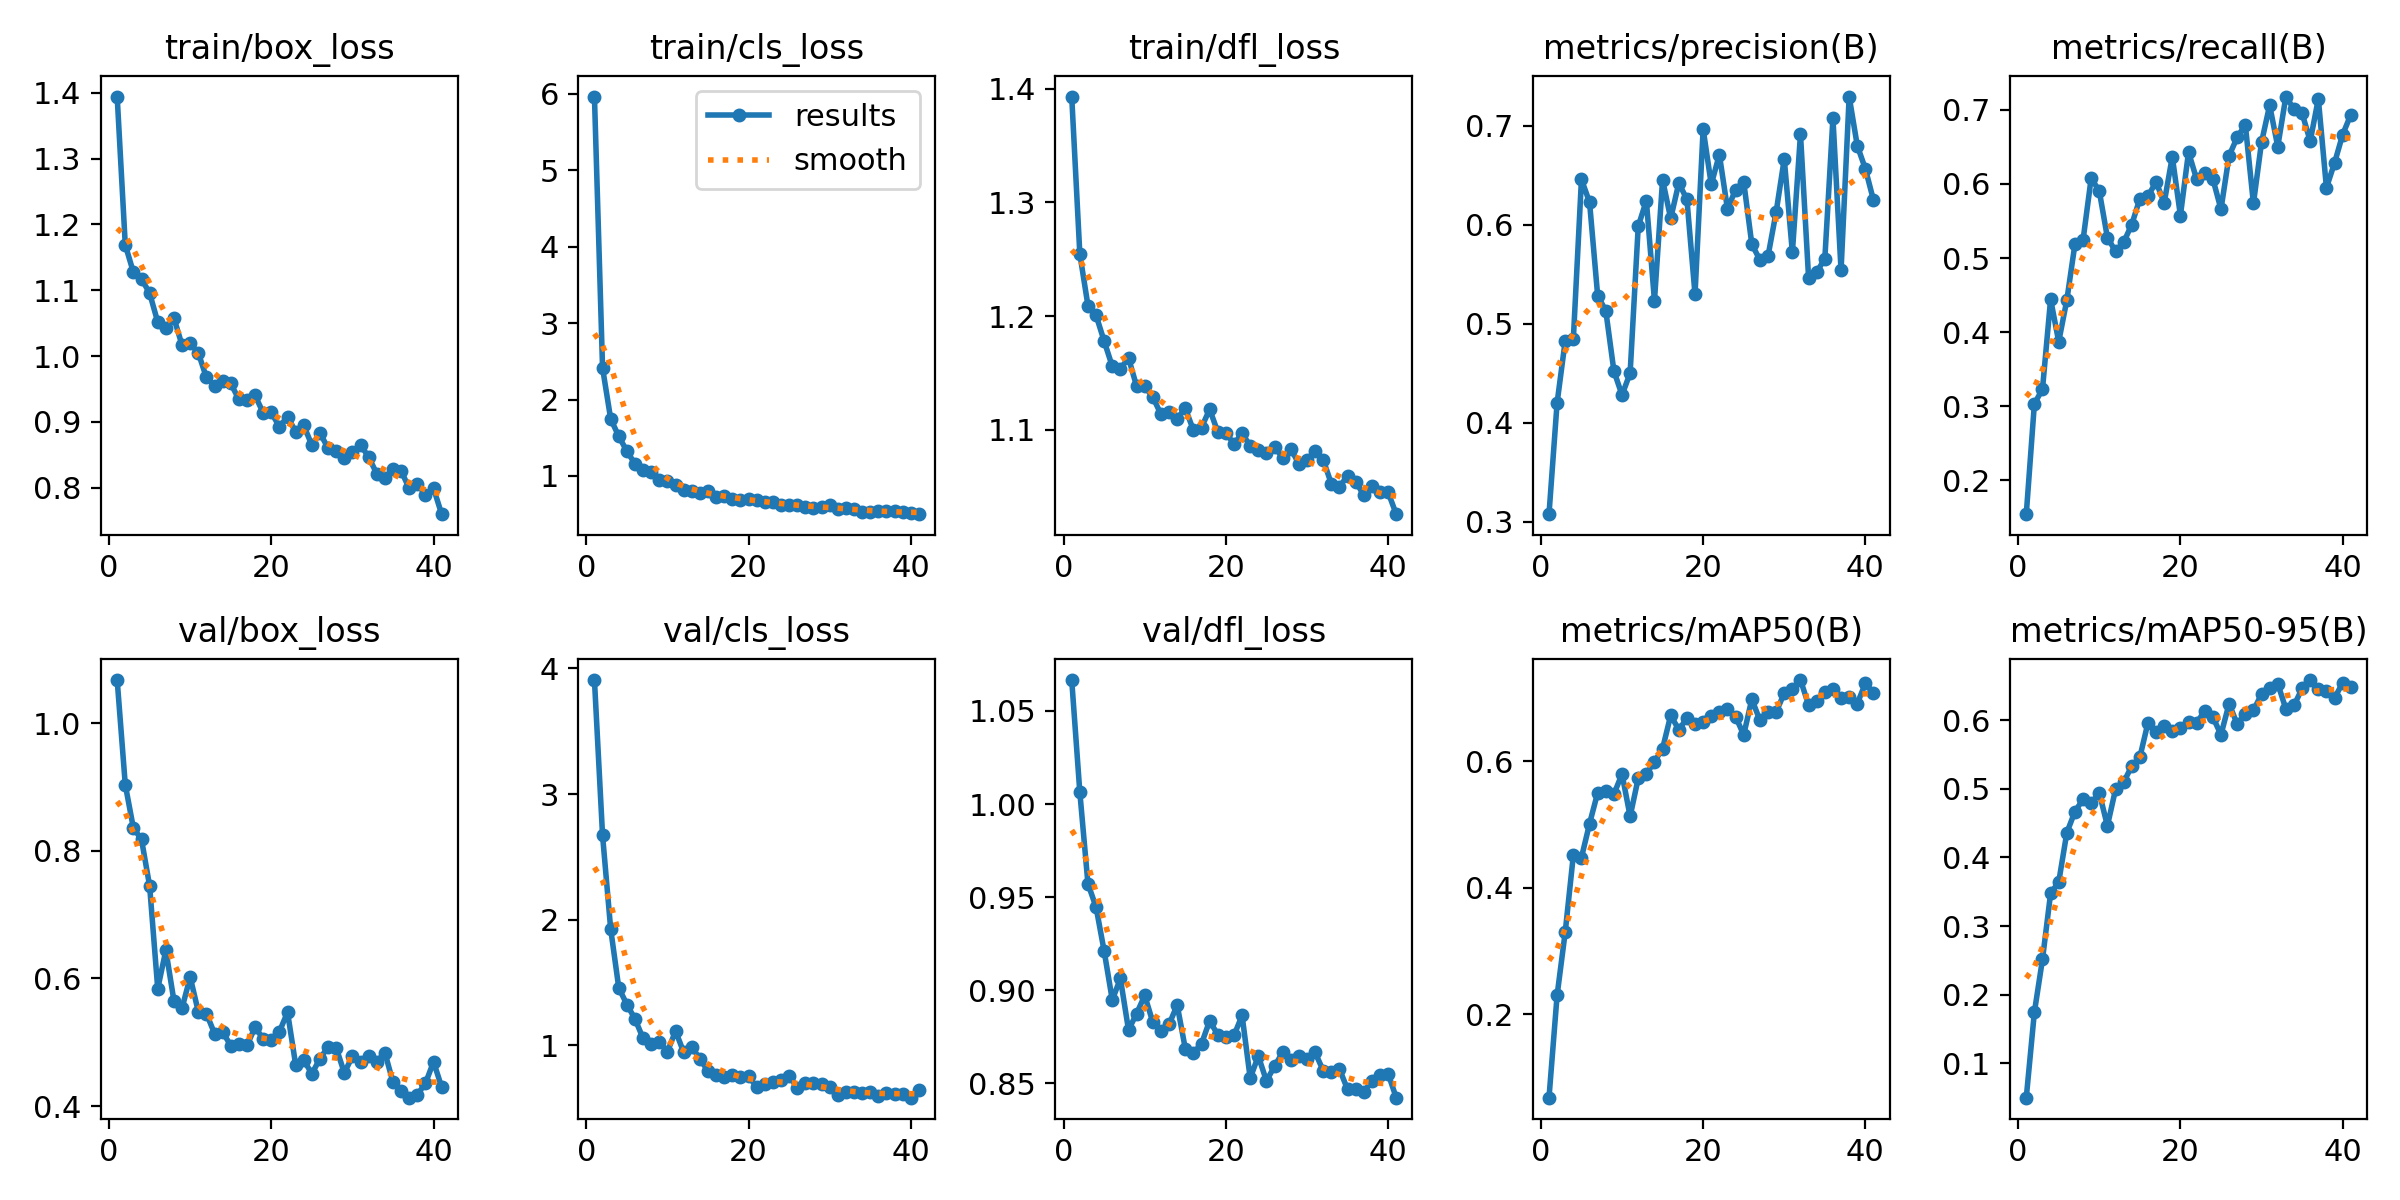

The file beside this chart, header and first rows:
epoch, time, train/box_loss, train/cls_loss, train/dfl_loss, metrics/precision(B), metrics/recall(B), metrics/mAP50(B), metrics/mAP50-95(B), val/box_loss, val/cls_loss, val/dfl_loss, lr/pg0, lr/pg1, lr/pg2
1, 201.6, 1.394, 5.962, 1.393, 0.3079, 0.1539, 0.06849, 0.05007, 1.068, 3.907, 1.067, 0.0001744, 0.0001744, 0.0001744
2, 381.6, 1.169, 2.413, 1.255, 0.4202, 0.3029, 0.2302, 0.1745, 0.9037, 2.671, 1.006, 0.000182, 0.000182, 0.000182
3, 539.9, 1.127, 1.748, 1.209, 0.4829, 0.323, 0.33, 0.2517, 0.8357, 1.926, 0.9572, 0.0001818, 0.0001818, 0.0001818
4, 696.2, 1.117, 1.518, 1.201, 0.4845, 0.4443, 0.4513, 0.3477, 0.818, 1.456, 0.9447, 0.0001816, 0.0001816, 0.0001816
5, 842.3, 1.096, 1.324, 1.178, 0.6458, 0.3869, 0.4476, 0.3641, 0.7451, 1.324, 0.921, 0.0001813, 0.0001813, 0.0001813
6, 996.8, 1.052, 1.159, 1.156, 0.6228, 0.4431, 0.5011, 0.436, 0.584, 1.209, 0.8948, 0.0001809, 0.0001809, 0.0001809
7, 1144, 1.043, 1.079, 1.154, 0.5284, 0.5188, 0.5501, 0.4667, 0.6443, 1.054, 0.9063, 0.0001804, 0.0001804, 0.0001804
8, 1294, 1.058, 1.047, 1.163, 0.5132, 0.5244, 0.5532, 0.4846, 0.5646, 1.006, 0.8787, 0.0001798, 0.0001798, 0.0001798
9, 1448, 1.016, 0.9499, 1.138, 0.4524, 0.6079, 0.5477, 0.4787, 0.5537, 1.027, 0.8875, 0.0001792, 0.0001792, 0.0001792
10, 1592, 1.019, 0.9341, 1.138, 0.4282, 0.5905, 0.5796, 0.4941, 0.6023, 0.9493, 0.8972, 0.0001784, 0.0001784, 0.0001784
11, 1743, 1.005, 0.8794, 1.129, 0.4503, 0.5276, 0.5128, 0.4459, 0.5479, 1.113, 0.8828, 0.0001776, 0.0001776, 0.0001776
12, 1899, 0.9676, 0.8114, 1.114, 0.5984, 0.5091, 0.5729, 0.4989, 0.545, 0.944, 0.8783, 0.0001767, 0.0001767, 0.0001767
13, 2059, 0.955, 0.8058, 1.116, 0.6244, 0.5211, 0.5795, 0.5096, 0.5137, 0.9844, 0.8817, 0.0001757, 0.0001757, 0.0001757
14, 2216, 0.9621, 0.7739, 1.11, 0.5234, 0.5452, 0.5991, 0.5328, 0.5162, 0.8917, 0.8921, 0.0001746, 0.0001746, 0.0001746
15, 2397, 0.9585, 0.8016, 1.119, 0.6454, 0.58, 0.6196, 0.5459, 0.4947, 0.7936, 0.8687, 0.0001734, 0.0001734, 0.0001734
16, 2549, 0.9343, 0.721, 1.1, 0.6064, 0.5835, 0.6722, 0.596, 0.4971, 0.763, 0.8663, 0.0001722, 0.0001722, 0.0001722
17, 2713, 0.933, 0.7431, 1.102, 0.6422, 0.6028, 0.6496, 0.5828, 0.4952, 0.7433, 0.8713, 0.0001709, 0.0001709, 0.0001709
18, 2864, 0.9402, 0.6992, 1.118, 0.6257, 0.5745, 0.6674, 0.5914, 0.5234, 0.7607, 0.8836, 0.0001695, 0.0001695, 0.0001695
19, 3022, 0.9138, 0.6822, 1.098, 0.5297, 0.6368, 0.6583, 0.5835, 0.5054, 0.7437, 0.8761, 0.000168, 0.000168, 0.000168
20, 3187, 0.9144, 0.7051, 1.097, 0.6967, 0.5574, 0.6612, 0.5881, 0.5041, 0.7565, 0.8747, 0.0001664, 0.0001664, 0.0001664
21, 3345, 0.8926, 0.6823, 1.087, 0.6407, 0.6431, 0.6719, 0.5978, 0.5167, 0.6642, 0.8758, 0.0001648, 0.0001648, 0.0001648
22, 3488, 0.9081, 0.6585, 1.097, 0.6709, 0.6065, 0.6777, 0.5959, 0.5471, 0.6885, 0.8865, 0.0001631, 0.0001631, 0.0001631
23, 3620, 0.8851, 0.6582, 1.086, 0.616, 0.6154, 0.6828, 0.6134, 0.4648, 0.7066, 0.8528, 0.0001613, 0.0001613, 0.0001613
24, 3768, 0.8946, 0.6272, 1.082, 0.6353, 0.6069, 0.6704, 0.6043, 0.4719, 0.7217, 0.8647, 0.0001595, 0.0001595, 0.0001595
25, 3918, 0.8647, 0.623, 1.08, 0.6434, 0.5658, 0.6413, 0.5787, 0.4507, 0.7581, 0.8514, 0.0001576, 0.0001576, 0.0001576
26, 4055, 0.8828, 0.6244, 1.085, 0.5804, 0.6382, 0.6977, 0.6238, 0.4744, 0.6595, 0.8591, 0.0001556, 0.0001556, 0.0001556
27, 4197, 0.8603, 0.5911, 1.075, 0.5645, 0.663, 0.6643, 0.5941, 0.4925, 0.6994, 0.8668, 0.0001536, 0.0001536, 0.0001536
28, 4344, 0.8562, 0.5811, 1.083, 0.5685, 0.6802, 0.6775, 0.6094, 0.4912, 0.7016, 0.8624, 0.0001515, 0.0001515, 0.0001515
29, 4512, 0.8459, 0.5917, 1.07, 0.613, 0.5737, 0.6774, 0.6143, 0.452, 0.6908, 0.8648, 0.0001493, 0.0001493, 0.0001493
30, 4654, 0.8537, 0.6228, 1.073, 0.6665, 0.6565, 0.7073, 0.6376, 0.478, 0.6664, 0.863, 0.0001471, 0.0001471, 0.0001471
31, 4791, 0.8654, 0.5689, 1.081, 0.5721, 0.7064, 0.713, 0.6468, 0.4695, 0.6012, 0.8667, 0.0001449, 0.0001449, 0.0001449
32, 4938, 0.8466, 0.5866, 1.073, 0.6915, 0.6505, 0.7279, 0.6529, 0.4782, 0.6276, 0.8568, 0.0001425, 0.0001425, 0.0001425
33, 5088, 0.8215, 0.564, 1.052, 0.5461, 0.7182, 0.6887, 0.6161, 0.4694, 0.6262, 0.8563, 0.0001402, 0.0001402, 0.0001402
34, 5230, 0.8143, 0.529, 1.05, 0.5524, 0.701, 0.6943, 0.6213, 0.4838, 0.6231, 0.8578, 0.0001378, 0.0001378, 0.0001378
35, 5369, 0.8292, 0.5327, 1.06, 0.5656, 0.6956, 0.7093, 0.646, 0.4372, 0.6243, 0.8468, 0.0001353, 0.0001353, 0.0001353
36, 5518, 0.8258, 0.5407, 1.054, 0.7076, 0.658, 0.7138, 0.6583, 0.4239, 0.5943, 0.8471, 0.0001328, 0.0001328, 0.0001328
37, 5660, 0.799, 0.5427, 1.042, 0.5539, 0.715, 0.6989, 0.6446, 0.4131, 0.6214, 0.8454, 0.0001303, 0.0001303, 0.0001303
38, 5797, 0.8063, 0.5392, 1.05, 0.7295, 0.595, 0.7008, 0.6423, 0.4177, 0.6093, 0.8515, 0.0001277, 0.0001277, 0.0001277
39, 5950, 0.789, 0.5294, 1.045, 0.6799, 0.6285, 0.6907, 0.6322, 0.4357, 0.6113, 0.8545, 0.0001251, 0.0001251, 0.0001251
40, 6094, 0.7992, 0.5216, 1.045, 0.6565, 0.6667, 0.7229, 0.6542, 0.4693, 0.5823, 0.8552, 0.0001224, 0.0001224, 0.0001224
41, 6239, 0.76, 0.5008, 1.026, 0.6248, 0.6935, 0.7078, 0.6479, 0.4296, 0.6469, 0.8423, 0.0001197, 0.0001197, 0.0001197
